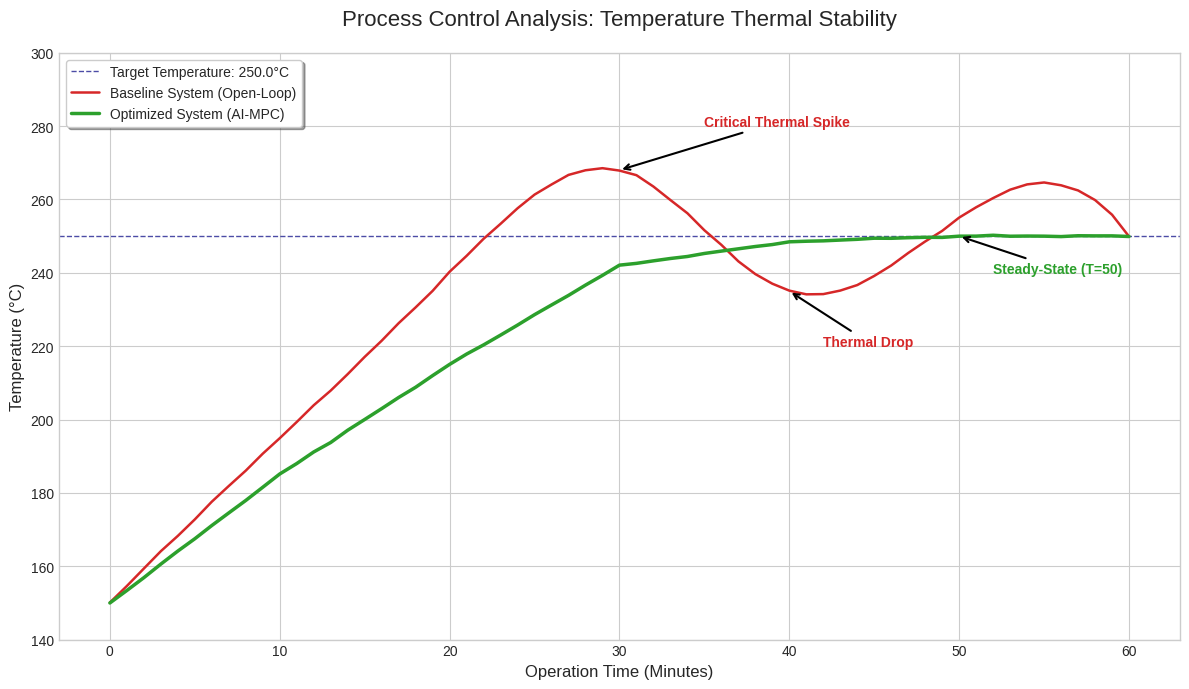

Write the Python code that produced this figure.
import numpy as np
import matplotlib.pyplot as plt
from scipy.interpolate import interp1d

t_data = np.array([0, 10, 20, 30, 40, 50, 60])
temp_mpc = np.array([150.0, 185.0, 215.0, 242.0, 248.5, 250.0, 250.0])
temp_open = np.array([150.0, 195.0, 240.0, 268.0, 235.0, 255.0, 250.0])

setpoint = 250.0  
t_sim = np.arange(0, 61, 1)

f_open = interp1d(t_data, temp_open, kind='cubic')
f_mpc = interp1d(t_data, temp_mpc, kind='linear')

np.random.seed(42)
y_open = f_open(t_sim) + np.random.normal(0, 0.2, len(t_sim))
y_mpc = f_mpc(t_sim) + np.random.normal(0, 0.1, len(t_sim))

plt.style.use('seaborn-v0_8-whitegrid')
fig, ax = plt.subplots(figsize=(12, 7), dpi=100)

ax.axhline(y=setpoint, color='navy', linestyle='--', linewidth=1, alpha=0.7, label=f'Target Temperature: {setpoint}°C')
ax.plot(t_sim, y_open, color='#d62728', linewidth=1.8, label='Baseline System (Open-Loop)')
ax.plot(t_sim, y_mpc, color='#2ca02c', linewidth=2.5, label='Optimized System (AI-MPC)')

ax.annotate('Critical Thermal Spike', xy=(30, 268), xytext=(35, 280),
             arrowprops=dict(arrowstyle='->', color='black', lw=1.5),
             fontsize=10, fontweight='bold', color='#d62728')

ax.annotate('Thermal Drop', xy=(40, 235), xytext=(42, 220),
             arrowprops=dict(arrowstyle='->', color='black', lw=1.5),
             fontsize=10, fontweight='bold', color='#d62728')

ax.annotate('Steady-State (T=50)', xy=(50, 250), xytext=(52, 240),
             arrowprops=dict(arrowstyle='->', color='black', lw=1.5),
             fontsize=10, fontweight='bold', color='#2ca02c')

ax.set_title('Process Control Analysis: Temperature Thermal Stability', fontsize=16, pad=20)
ax.set_xlabel('Operation Time (Minutes)', fontsize=12)
ax.set_ylabel('Temperature (°C)', fontsize=12)
ax.set_ylim(140, 300)
ax.legend(loc='upper left', frameon=True, shadow=True)

plt.tight_layout()
plt.show()

print("-" * 45)
print("TEMPERATURE CONTROL PERFORMANCE REPORT")
print("-" * 45)
print(f"{'Metric':<25} | {'Baseline':<10} | {'AI-MPC':<10}")
print("-" * 45)
print(f"{'Max Peak Temp (°C)':<25} | {np.max(temp_open):<10.1f} | {np.max(temp_mpc):<10.1f}")
print(f"{'Settling Time (min)':<25} | {'~60':<10} | {'50':<10}")
print(f"{'Stability Status':<25} | {'Fluctuating':<10} | {'Stable':<10}")
print("-" * 45)